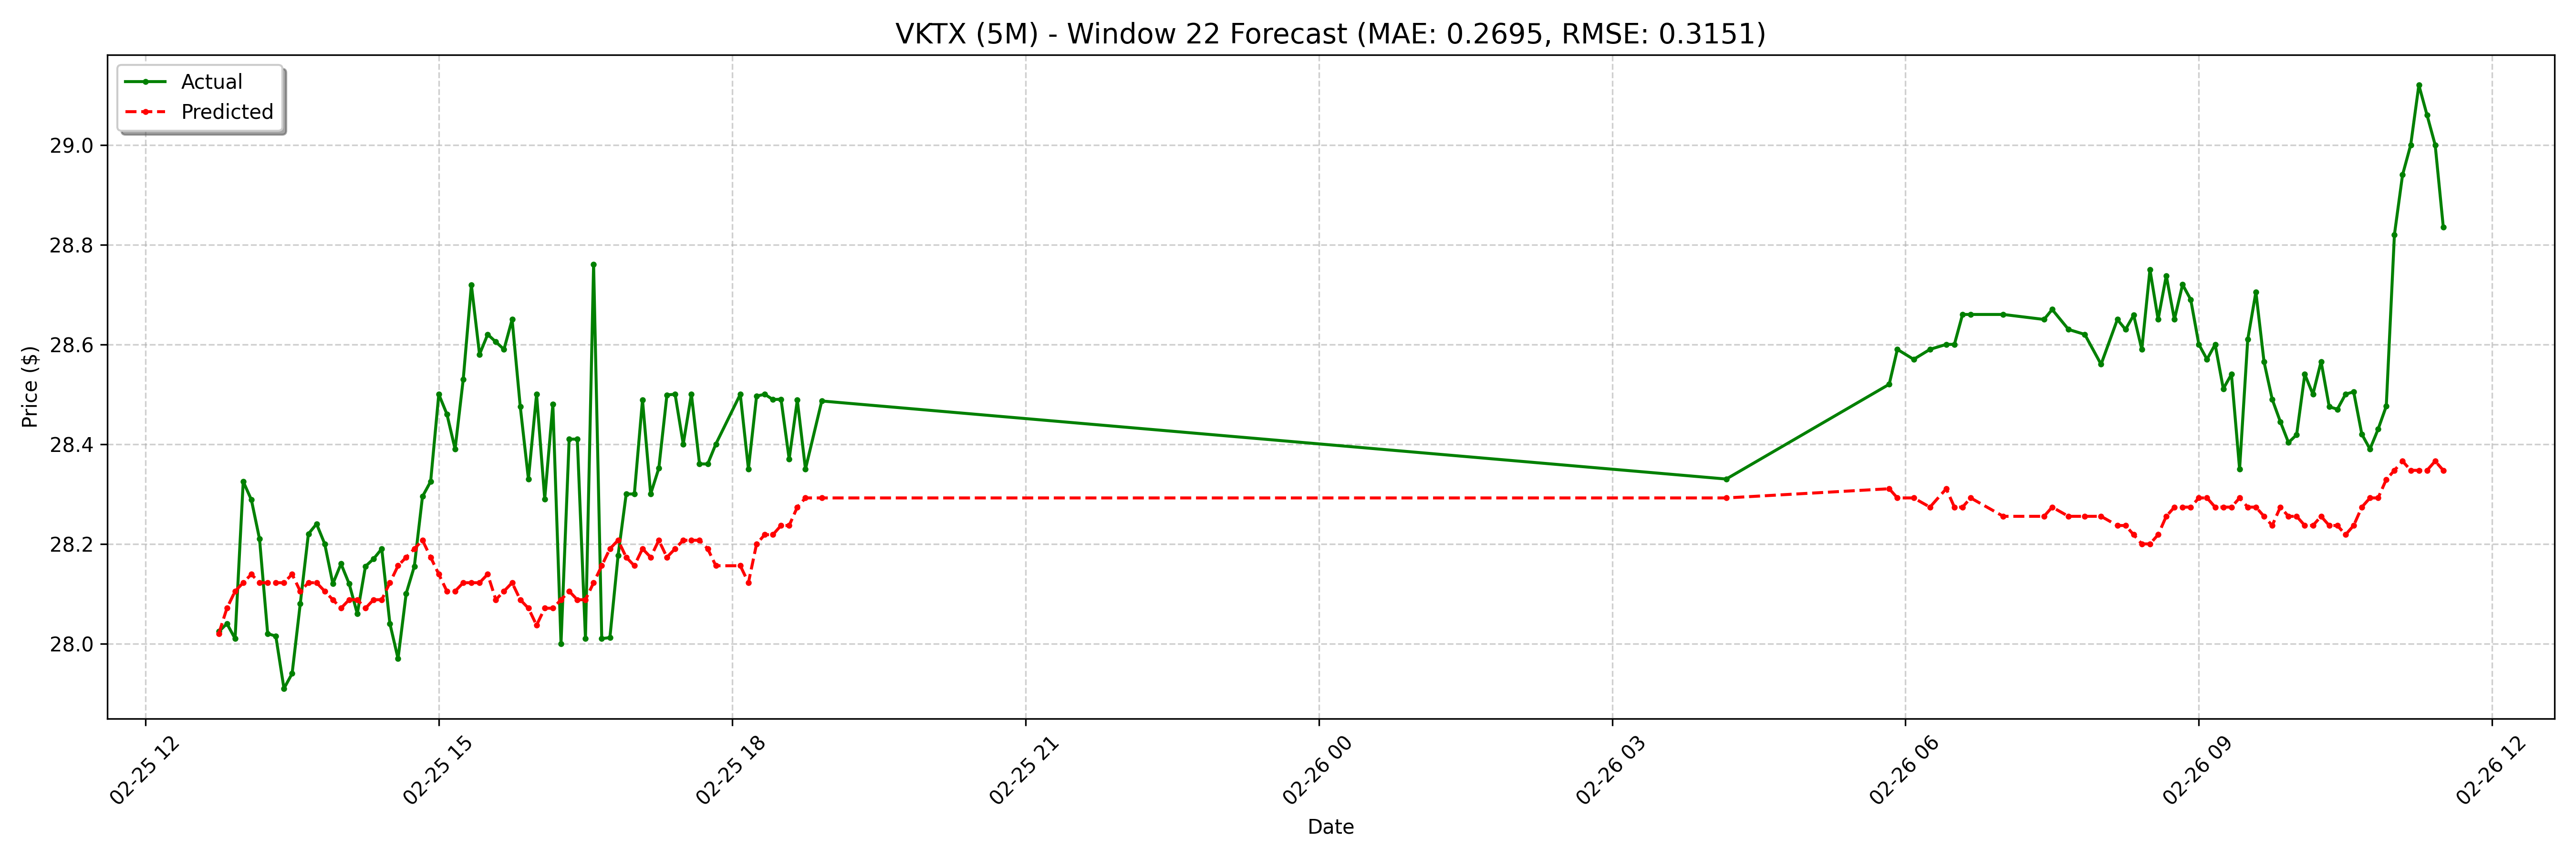

Data behind this chart, as committed beside it:
date, actual, forecast
2025-02-25 12:45:00-05:00, 28.02, 28.02
2025-02-25 12:50:00-05:00, 28.04, 28.07
2025-02-25 12:55:00-05:00, 28.01, 28.11
2025-02-25 13:00:00-05:00, 28.32, 28.12
2025-02-25 13:05:00-05:00, 28.29, 28.14
2025-02-25 13:10:00-05:00, 28.21, 28.12
2025-02-25 13:15:00-05:00, 28.02, 28.12
2025-02-25 13:20:00-05:00, 28.02, 28.12
2025-02-25 13:25:00-05:00, 27.91, 28.12
2025-02-25 13:30:00-05:00, 27.94, 28.14
2025-02-25 13:35:00-05:00, 28.08, 28.11
2025-02-25 13:40:00-05:00, 28.22, 28.12
2025-02-25 13:45:00-05:00, 28.24, 28.12
2025-02-25 13:50:00-05:00, 28.2, 28.11
2025-02-25 13:55:00-05:00, 28.12, 28.09
2025-02-25 14:00:00-05:00, 28.16, 28.07
2025-02-25 14:05:00-05:00, 28.12, 28.09
2025-02-25 14:10:00-05:00, 28.06, 28.09
2025-02-25 14:15:00-05:00, 28.16, 28.07
2025-02-25 14:20:00-05:00, 28.17, 28.09
2025-02-25 14:25:00-05:00, 28.19, 28.09
2025-02-25 14:30:00-05:00, 28.04, 28.12
2025-02-25 14:35:00-05:00, 27.97, 28.16
2025-02-25 14:40:00-05:00, 28.1, 28.17
2025-02-25 14:45:00-05:00, 28.16, 28.19
2025-02-25 14:50:00-05:00, 28.3, 28.21
2025-02-25 14:55:00-05:00, 28.32, 28.17
2025-02-25 15:00:00-05:00, 28.5, 28.14
2025-02-25 15:05:00-05:00, 28.46, 28.11
2025-02-25 15:10:00-05:00, 28.39, 28.11
2025-02-25 15:15:00-05:00, 28.53, 28.12
2025-02-25 15:20:00-05:00, 28.72, 28.12
2025-02-25 15:25:00-05:00, 28.58, 28.12
2025-02-25 15:30:00-05:00, 28.62, 28.14
2025-02-25 15:35:00-05:00, 28.61, 28.09
2025-02-25 15:40:00-05:00, 28.59, 28.11
2025-02-25 15:45:00-05:00, 28.65, 28.12
2025-02-25 15:50:00-05:00, 28.48, 28.09
2025-02-25 15:55:00-05:00, 28.33, 28.07
2025-02-25 16:00:00-05:00, 28.5, 28.04
2025-02-25 16:05:00-05:00, 28.29, 28.07
2025-02-25 16:10:00-05:00, 28.48, 28.07
2025-02-25 16:15:00-05:00, 28.0, 28.09
2025-02-25 16:20:00-05:00, 28.41, 28.11
2025-02-25 16:25:00-05:00, 28.41, 28.09
2025-02-25 16:30:00-05:00, 28.01, 28.09
2025-02-25 16:35:00-05:00, 28.76, 28.12
2025-02-25 16:40:00-05:00, 28.01, 28.16
2025-02-25 16:45:00-05:00, 28.01, 28.19
2025-02-25 16:50:00-05:00, 28.18, 28.21
2025-02-25 16:55:00-05:00, 28.3, 28.17
2025-02-25 17:00:00-05:00, 28.3, 28.16
2025-02-25 17:05:00-05:00, 28.49, 28.19
2025-02-25 17:10:00-05:00, 28.3, 28.17
2025-02-25 17:15:00-05:00, 28.35, 28.21
2025-02-25 17:20:00-05:00, 28.5, 28.17
2025-02-25 17:25:00-05:00, 28.5, 28.19
2025-02-25 17:30:00-05:00, 28.4, 28.21
2025-02-25 17:35:00-05:00, 28.5, 28.21
2025-02-25 17:40:00-05:00, 28.36, 28.21
... 68 more rows
